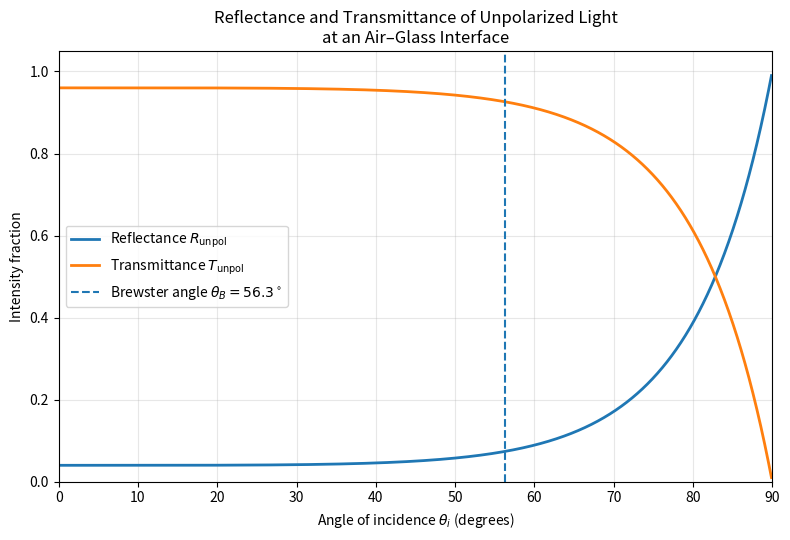

This chart was generated by the following Python code:
import numpy as np
import matplotlib.pyplot as plt

# Fresnel relations for unpolarized light at an air-glass interface

# Refractive indices
n1 = 1.00       # air
n2 = 1.50       # glass

# Angle of incidence
theta_i = np.linspace(0, 89.9, 2000)
theta_i_rad = np.radians(theta_i)

# Snell's law
sin_theta_t = (n1 / n2) * np.sin(theta_i_rad)
theta_t_rad = np.arcsin(sin_theta_t)

# Fresnel amplitude reflection coefficients
rs = (
    (n1 * np.cos(theta_i_rad) - n2 * np.cos(theta_t_rad))
    / (n1 * np.cos(theta_i_rad) + n2 * np.cos(theta_t_rad))
)

rp = (
    (n2 * np.cos(theta_i_rad) - n1 * np.cos(theta_t_rad))
    / (n2 * np.cos(theta_i_rad) + n1 * np.cos(theta_t_rad))
)

# Reflectances
Rs = np.abs(rs)**2
Rp = np.abs(rp)**2

# Fresnel transmission coefficients
ts = (
    2 * n1 * np.cos(theta_i_rad)
    / (n1 * np.cos(theta_i_rad) + n2 * np.cos(theta_t_rad))
)

tp = (
    2 * n1 * np.cos(theta_i_rad)
    / (n2 * np.cos(theta_i_rad) + n1 * np.cos(theta_t_rad))
)

# Transmittances
Ts = (
    (n2 * np.cos(theta_t_rad))
    / (n1 * np.cos(theta_i_rad))
) * np.abs(ts)**2

Tp = (
    (n2 * np.cos(theta_t_rad))
    / (n1 * np.cos(theta_i_rad))
) * np.abs(tp)**2


# Unpolarized light
R = (Rs + Rp) / 2
T = (Ts + Tp) / 2


# Brewster angle
theta_B = np.degrees(np.arctan(n2 / n1))

# Reflectance at normal incidence
R_normal = ((n1 - n2) / (n1 + n2))**2


# Plotting
plt.figure(figsize=(8, 5.5))

plt.plot(
    theta_i,
    R,
    linewidth=2,
    label=r"Reflectance $R_{\rm unpol}$"
)

plt.plot(
    theta_i,
    T,
    linewidth=2,
    label=r"Transmittance $T_{\rm unpol}$"
)

# Brewster angle
plt.axvline(
    theta_B,
    linestyle="--",
    linewidth=1.5,
    label=fr"Brewster angle $\theta_B={theta_B:.1f}^\circ$"
)

# Normal-incidence reflectance
#plt.scatter(
#    [0],
#    [R_normal],
#    zorder=5
#)

#plt.annotate(
#    fr"$R(0^\circ)={R_normal:.2f}$",
#    xy=(0, R_normal),
#    xytext=(7, R_normal + 0.08),
#    arrowprops=dict(arrowstyle="->"),
#)

# Labelling
plt.xlabel(r"Angle of incidence $\theta_i$ (degrees)")
plt.ylabel("Intensity fraction")

plt.title(
    "Reflectance and Transmittance of Unpolarized Light\n"
    "at an Air–Glass Interface"
)

plt.xlim(0, 90)
plt.ylim(0, 1.05)

plt.grid(True, alpha=0.3)
plt.legend()

plt.tight_layout()

plt.show()
